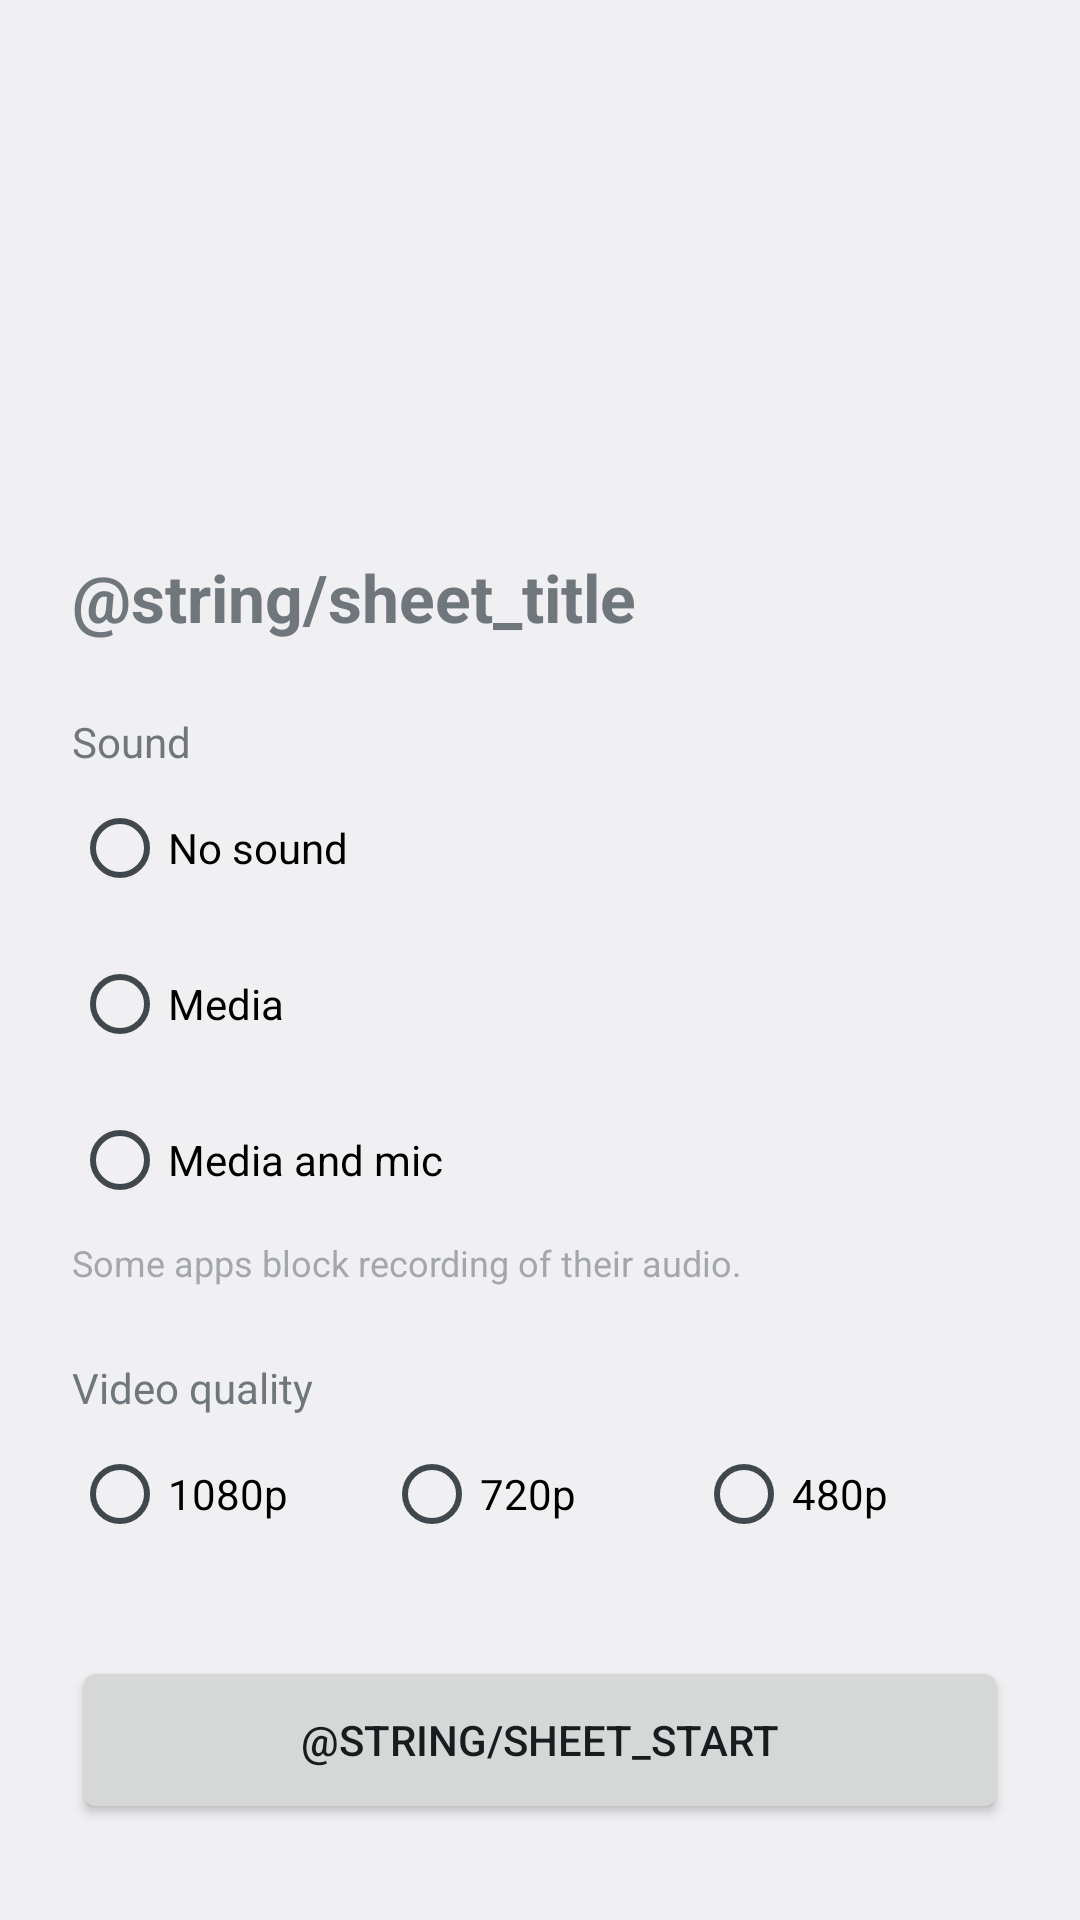

Produce the Android XML layout that renders to this screen, including the resource entries it uses.
<!-- AndroidManifest.xml: application theme android:Theme.DeviceDefault.DayNight -->
<!-- res/layout/activity_start_sheet.xml -->
<?xml version="1.0" encoding="utf-8"?>
<FrameLayout xmlns:android="http://schemas.android.com/apk/res/android"
    android:layout_width="match_parent"
    android:layout_height="match_parent">

    <LinearLayout
        android:id="@+id/sheet"
        android:layout_width="match_parent"
        android:layout_height="wrap_content"
        android:layout_gravity="bottom"
        android:background="@drawable/bg_sheet"
        android:orientation="vertical"
        android:paddingStart="24dp"
        android:paddingTop="28dp"
        android:paddingEnd="24dp"
        android:paddingBottom="32dp">

        <TextView
            android:layout_width="wrap_content"
            android:layout_height="wrap_content"
            android:text="@string/sheet_title"
            android:textSize="22sp"
            android:textStyle="bold" />

        <TextView
            android:layout_width="wrap_content"
            android:layout_height="wrap_content"
            android:layout_marginTop="24dp"
            android:text="@string/sheet_sound"
            android:textSize="14sp" />

        <RadioGroup
            android:id="@+id/sound_group"
            android:layout_width="match_parent"
            android:layout_height="wrap_content"
            android:orientation="vertical">

            <RadioButton
                android:id="@+id/sound_none"
                android:layout_width="match_parent"
                android:layout_height="wrap_content"
                android:minHeight="52dp"
                android:text="@string/sound_none" />

            <RadioButton
                android:id="@+id/sound_media"
                android:layout_width="match_parent"
                android:layout_height="wrap_content"
                android:minHeight="52dp"
                android:text="@string/sound_media" />

            <RadioButton
                android:id="@+id/sound_media_mic"
                android:layout_width="match_parent"
                android:layout_height="wrap_content"
                android:minHeight="52dp"
                android:text="@string/sound_media_mic" />
        </RadioGroup>

        <TextView
            android:layout_width="match_parent"
            android:layout_height="wrap_content"
            android:alpha="0.6"
            android:text="@string/sound_hint"
            android:textSize="12sp" />

        <TextView
            android:layout_width="wrap_content"
            android:layout_height="wrap_content"
            android:layout_marginTop="24dp"
            android:text="@string/sheet_quality"
            android:textSize="14sp" />

        <RadioGroup
            android:id="@+id/quality_group"
            android:layout_width="match_parent"
            android:layout_height="wrap_content"
            android:orientation="horizontal">

            <RadioButton
                android:id="@+id/quality_1080"
                android:layout_width="0dp"
                android:layout_height="wrap_content"
                android:layout_weight="1"
                android:minHeight="52dp"
                android:text="1080p" />

            <RadioButton
                android:id="@+id/quality_720"
                android:layout_width="0dp"
                android:layout_height="wrap_content"
                android:layout_weight="1"
                android:minHeight="52dp"
                android:text="720p" />

            <RadioButton
                android:id="@+id/quality_480"
                android:layout_width="0dp"
                android:layout_height="wrap_content"
                android:layout_weight="1"
                android:minHeight="52dp"
                android:text="480p" />
        </RadioGroup>

        <Button
            android:id="@+id/start"
            android:layout_width="match_parent"
            android:layout_height="wrap_content"
            android:layout_marginTop="28dp"
            android:minHeight="56dp"
            android:text="@string/sheet_start" />
    </LinearLayout>
</FrameLayout>
<!-- resources referenced by this layout -->
<resources>
  <!-- drawable bg_sheet (drawable) -->
  <shape xmlns:android="http://schemas.android.com/apk/res/android"
      android:shape="rectangle">
      <solid android:color="?android:attr/colorBackground" />
      <corners android:topLeftRadius="26dp" android:topRightRadius="26dp" />
  </shape>
  <string name="sheet_quality">Video quality</string>
  <string name="sheet_sound">Sound</string>
  <string name="sound_hint">Some apps block recording of their audio.</string>
  <string name="sound_media">Media</string>
  <string name="sound_media_mic">Media and mic</string>
  <string name="sound_none">No sound</string>
</resources>
